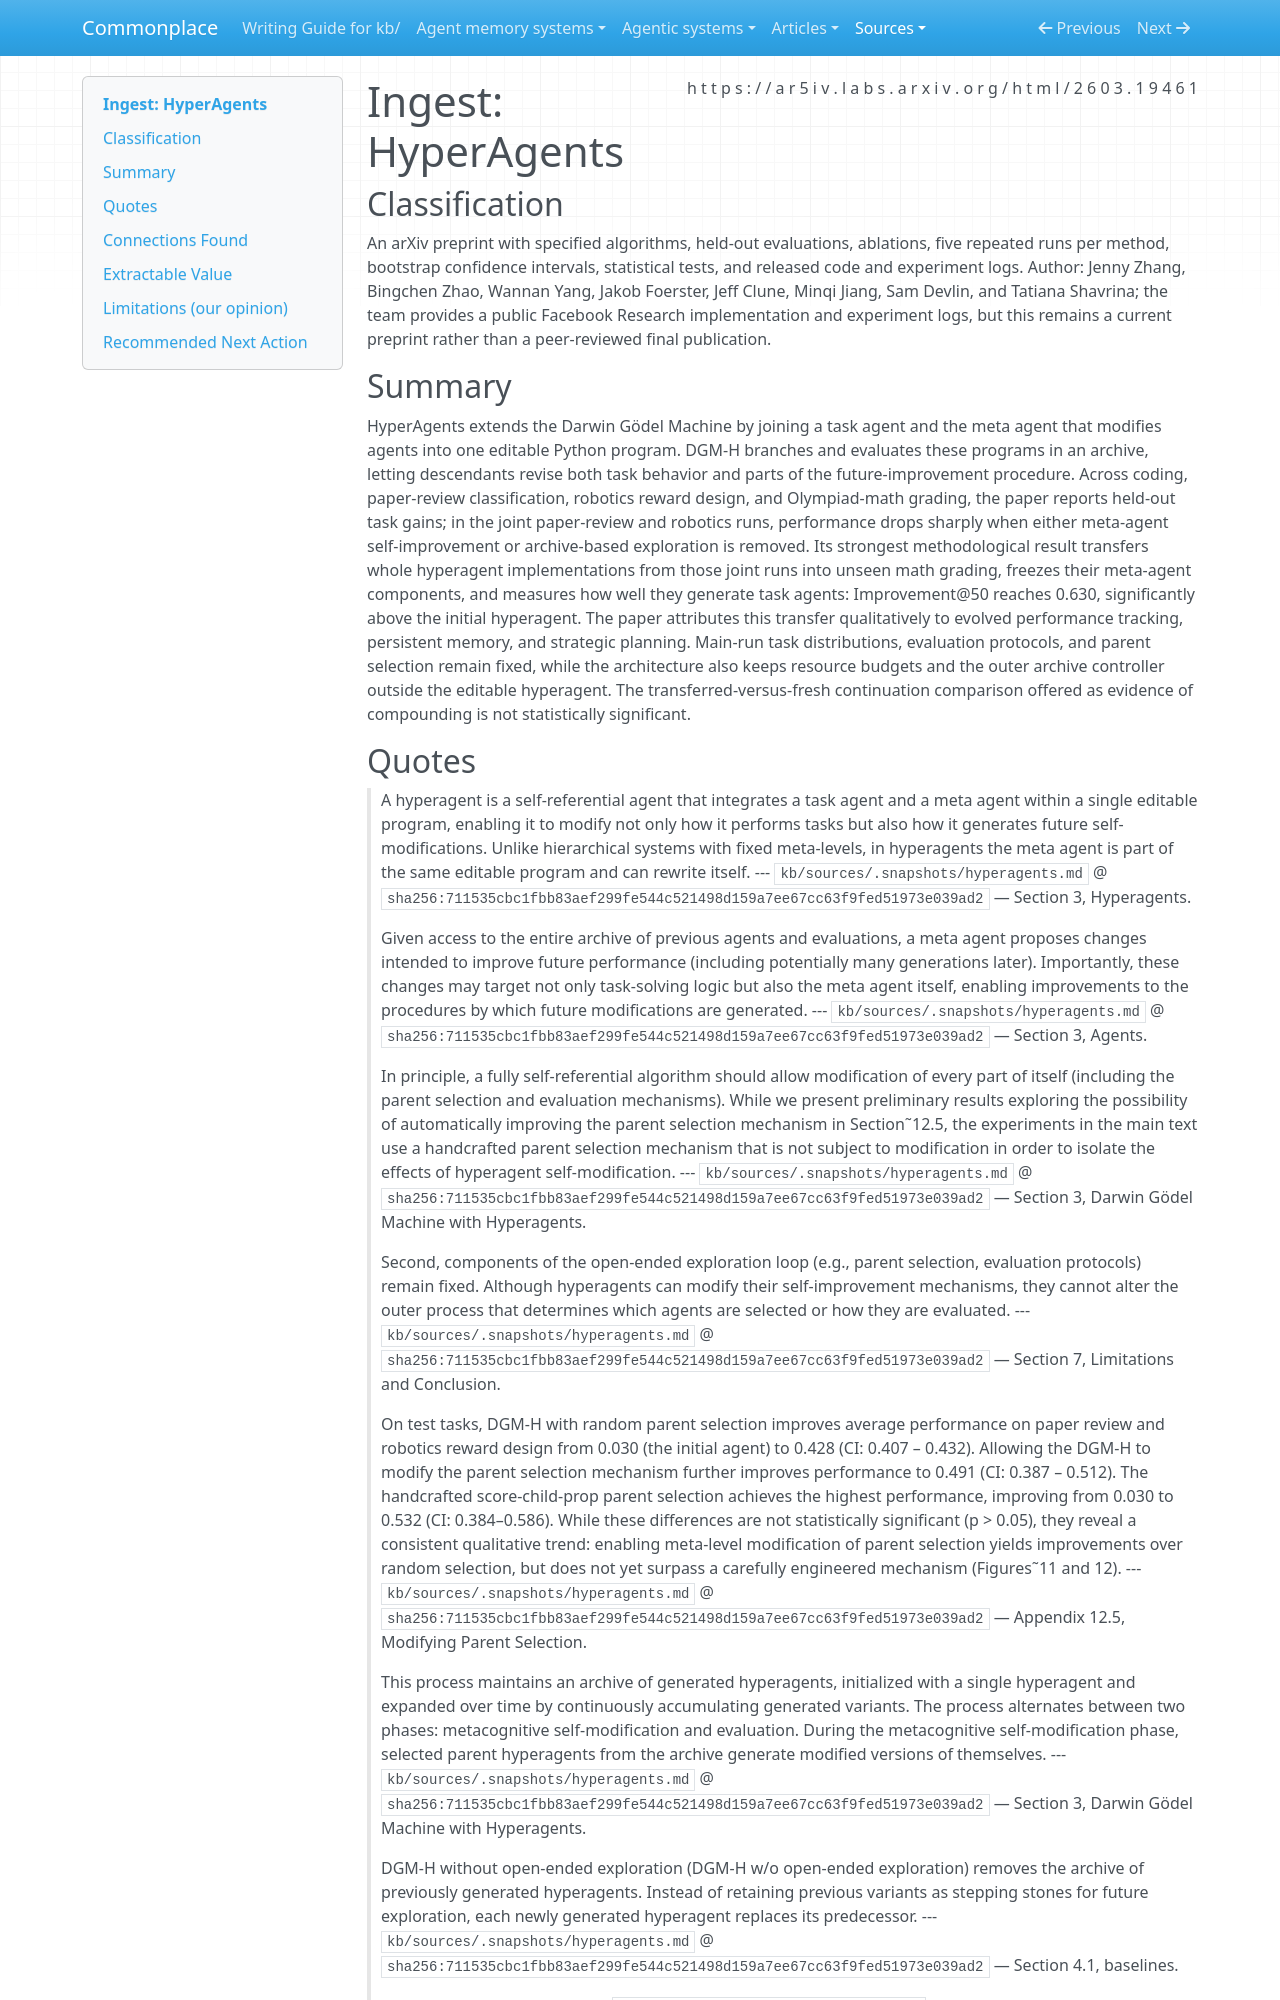

repository: zby/commonplace · page: sources/hyperagents.ingest/index.html · generator: mkdocs

---
description: "HyperAgents paper provides cross-domain evidence for editable meta-agent transfer while leaving outer-loop machinery fixed and compounding unestablished"
source: https://ar5iv.labs.arxiv.org/html/2603.19461
captured: "2026-08-04"
capture: web-fetch
genre: scientific-paper
snapshot_sha256: 711535cbc1fbb83aef299fe544c521498d159a7ee67cc63f9fed51973e039ad2
ingested: "2026-08-04"
type: types/ingest-report.md
domains: [self-improving-systems, reflective-systems, agentic-systems, trace-learning]
---

# Ingest: HyperAgents

## Classification

An arXiv preprint with specified algorithms, held-out evaluations, ablations, five repeated runs per method, bootstrap confidence intervals, statistical tests, and released code and experiment logs.
Author: Jenny Zhang, Bingchen Zhao, Wannan Yang, Jakob Foerster, Jeff Clune, Minqi Jiang, Sam Devlin, and Tatiana Shavrina; the team provides a public Facebook Research implementation and experiment logs, but this remains a current preprint rather than a peer-reviewed final publication.

## Summary

HyperAgents extends the Darwin Gödel Machine by joining a task agent and the meta agent that modifies agents into one editable Python program. DGM-H branches and evaluates these programs in an archive, letting descendants revise both task behavior and parts of the future-improvement procedure. Across coding, paper-review classification, robotics reward design, and Olympiad-math grading, the paper reports held-out task gains; in the joint paper-review and robotics runs, performance drops sharply when either meta-agent self-improvement or archive-based exploration is removed. Its strongest methodological result transfers whole hyperagent implementations from those joint runs into unseen math grading, freezes their meta-agent components, and measures how well they generate task agents: Improvement@50 reaches 0.630, significantly above the initial hyperagent. The paper attributes this transfer qualitatively to evolved performance tracking, persistent memory, and strategic planning. Main-run task distributions, evaluation protocols, and parent selection remain fixed, while the architecture also keeps resource budgets and the outer archive controller outside the editable hyperagent. The transferred-versus-fresh continuation comparison offered as evidence of compounding is not statistically significant.
